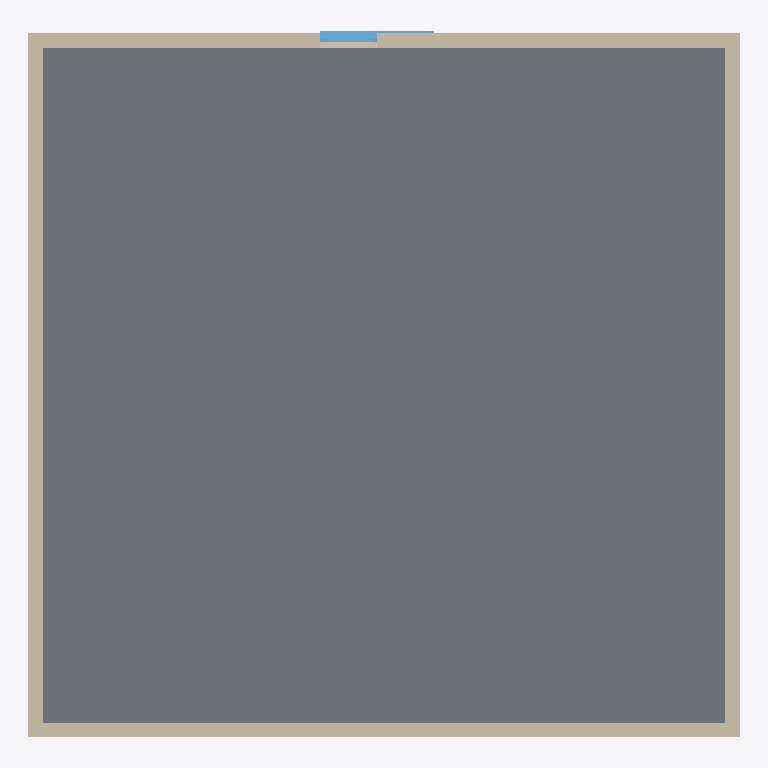
Plan cut of the same IFC building model at storey 'Nivel 1' (level 0.00 m, cut at 1.40 m), seen from above with north up, elements coloured by IFC class (only those large enough to see are counted): 4 walls (beige), 1 slab (grey), 1 window (light blue). Cut surfaces are drawn darker.
Extent 10.0 m × 9.9 m × 6.5 m (x, y, z). Storeys (2): Nivel 1 at 0.00 m; Nivel 2 at 3.00 m. Elements (7): 4 IfcWallStandardCase, 1 IfcRoof, 1 IfcSlab, 1 IfcWindow.

HEADER;
FILE_DESCRIPTION(('ViewDefinition [CoordinationView_V2.0]'),'2;1');
FILE_NAME('0001','2023-12-05T10:17:48+01:00',(''),(''),'ODA SDAI 22.12','23.0.11.19 - Exporter 23.0.11.19 - IU alternativ','');
FILE_SCHEMA(('IFC2X3'));
ENDSEC;
DATA;
#97=IFCPROJECT('12lrZEbWL5dfbfaOKfeK7R',#20,'0001',$,$,'Nombre de proyecto','Estado de proyecto',(#92),#89);
#109=IFCSITE('12lrZEbWL5dfbfaOKfeK7P',#20,'Default',$,$,#108,$,$,.ELEMENT.,(40,25,13,9643),(-3,-42,-20,-772056),0.0,$,$);
#99=IFCBUILDING('12lrZEbWL5dfbfaOKfeK7Q',#20,'',$,$,#16,$,'',.ELEMENT.,$,$,#98);
#102=IFCBUILDINGSTOREY('29TFpHBYXAnw12nix37b4C',#20,'Nivel 1',$,'Nivel:Nivel 1',#101,$,'Nivel 1',.ELEMENT.,0.0);
#106=IFCBUILDINGSTOREY('29TFpHBYXAnw12nix37bGc',#20,'Nivel 2',$,'Nivel:Nivel 1',#105,$,'Nivel 2',.ELEMENT.,2.9999999999999996);
#125=IFCSLAB('0LaCZ0N9HE_xhArZJFJgG7',#20,'Suelo:Por defecto - 30 cm:171678',$,'Suelo:Por defecto - 30 cm',#111,#124,'171678',.FLOOR.);
#201=IFCWALLSTANDARDCASE('0LaCZ0N9HE_xhArZJFJgL9',#20,'Muro básico:Por defecto - 20 cm:171984',$,'Muro básico:Por defecto - 20 cm',#189,#200,'171984');
#247=IFCWALLSTANDARDCASE('0LaCZ0N9HE_xhArZJFJfhY',#20,'Muro básico:Por defecto - 20 cm:172155',$,'Muro básico:Por defecto - 20 cm',#235,#246,'172155');
#166=IFCWALLSTANDARDCASE('0LaCZ0N9HE_xhArZJFJgKZ',#20,'Muro básico:Por defecto - 20 cm:171962',$,'Muro básico:Por defecto - 20 cm',#150,#165,'171962');
#224=IFCWALLSTANDARDCASE('0LaCZ0N9HE_xhArZJFJfg0',#20,'Muro básico:Por defecto - 20 cm:172057',$,'Muro básico:Por defecto - 20 cm',#212,#223,'172057');
#489=IFCWINDOW('0LaCZ0N9HE_xhArZJFJfls',#20,'Ventana simple con contraventana:80 x 230 cm:172399',$,'Ventana simple con contraventana:80 x 230 cm',#551,#485,'172399',2.3000000000000003,0.7999999999999945);
ENDSEC;
